Dataset: splits_combined (GitHub, GrantMihkael/GrantMihkael-NEU-Surface-Defect-Dataset). Classes: injured by a collision, clean sample, convex powder, dirty spot, drain bottom, non conducting, orange peel, pitting, scuffing, transverse strip is dented.

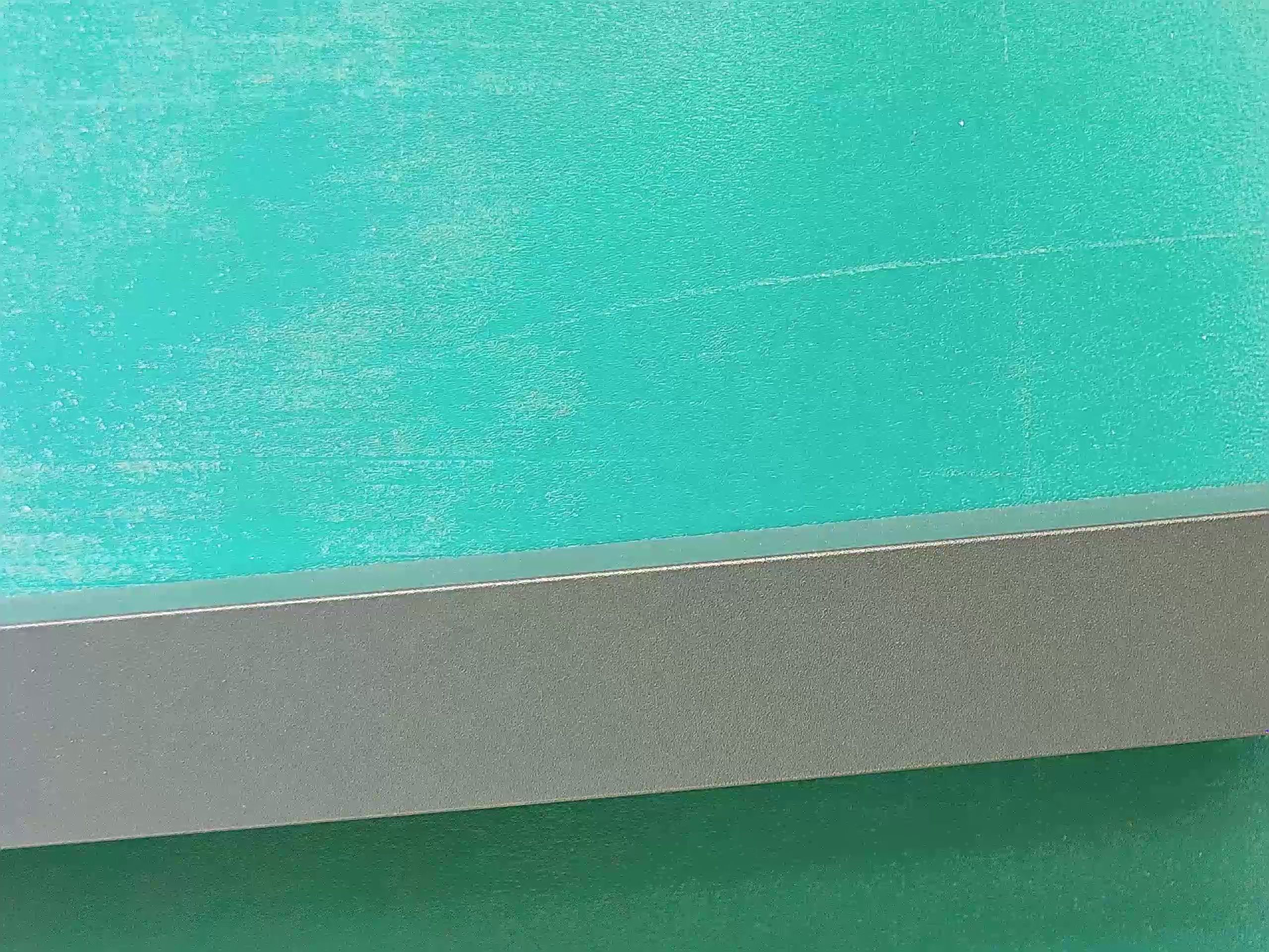
Label: clean sample

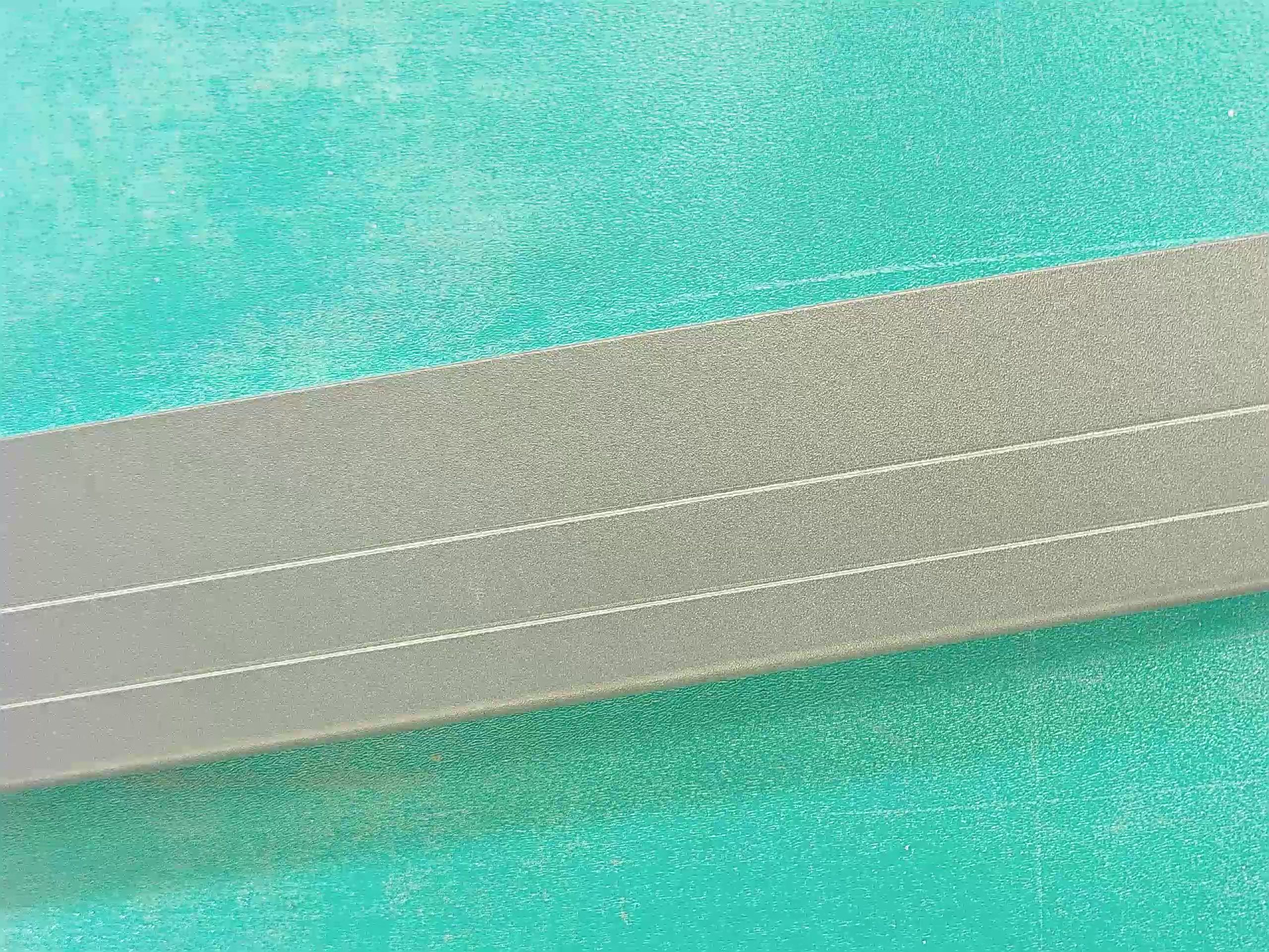
Label: clean sample

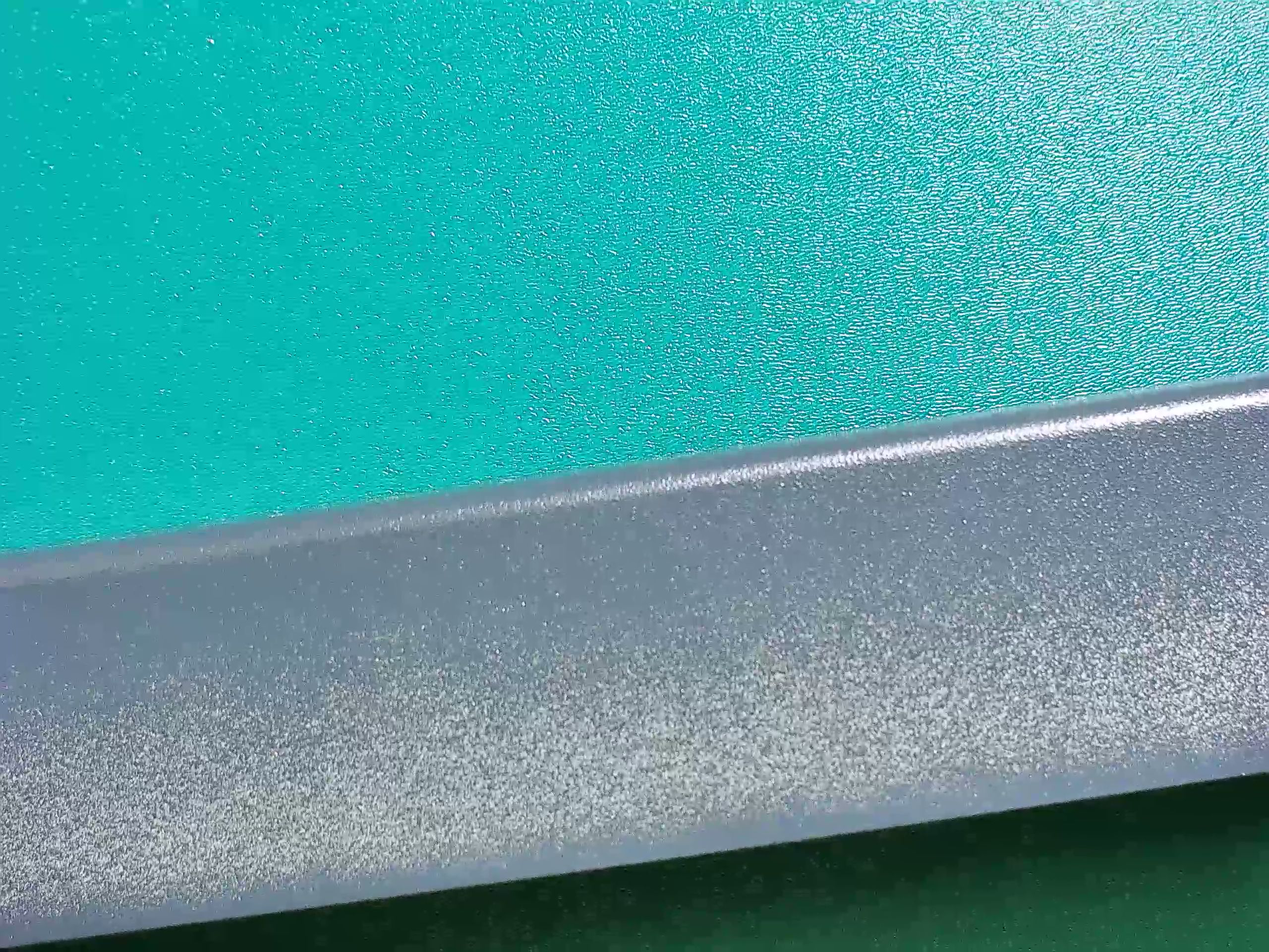
Label: non conducting

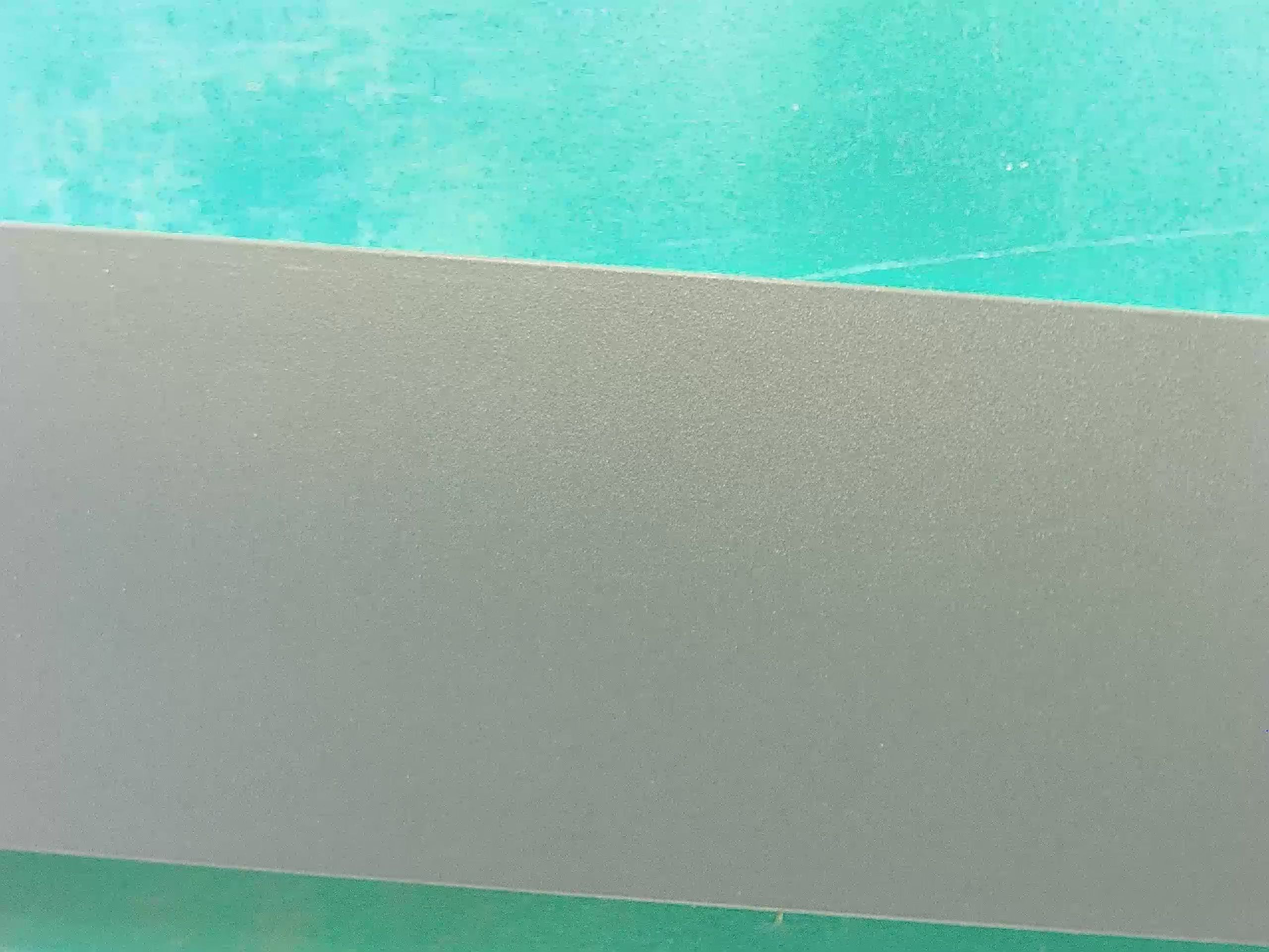
Label: clean sample

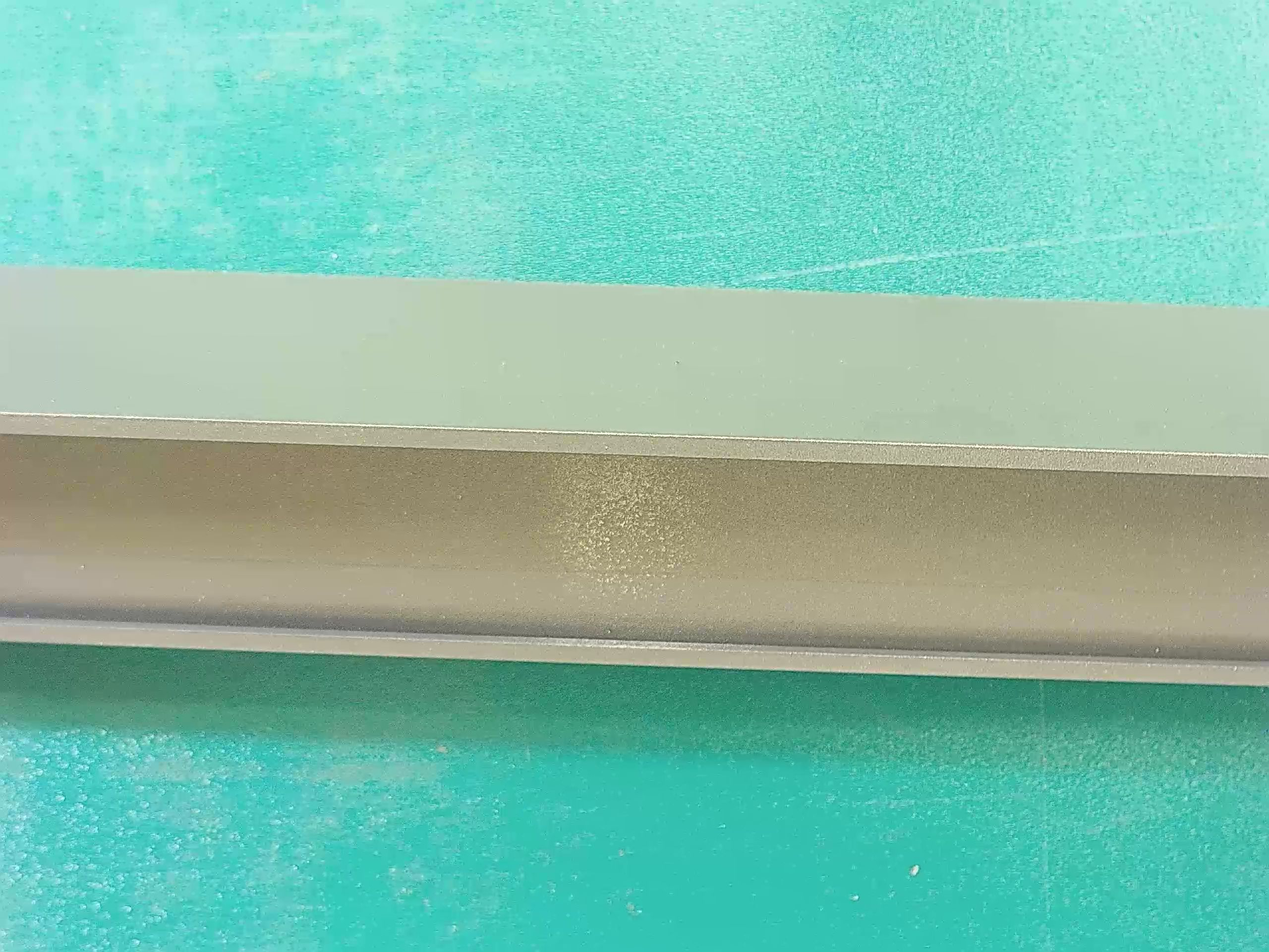
Label: drain bottom

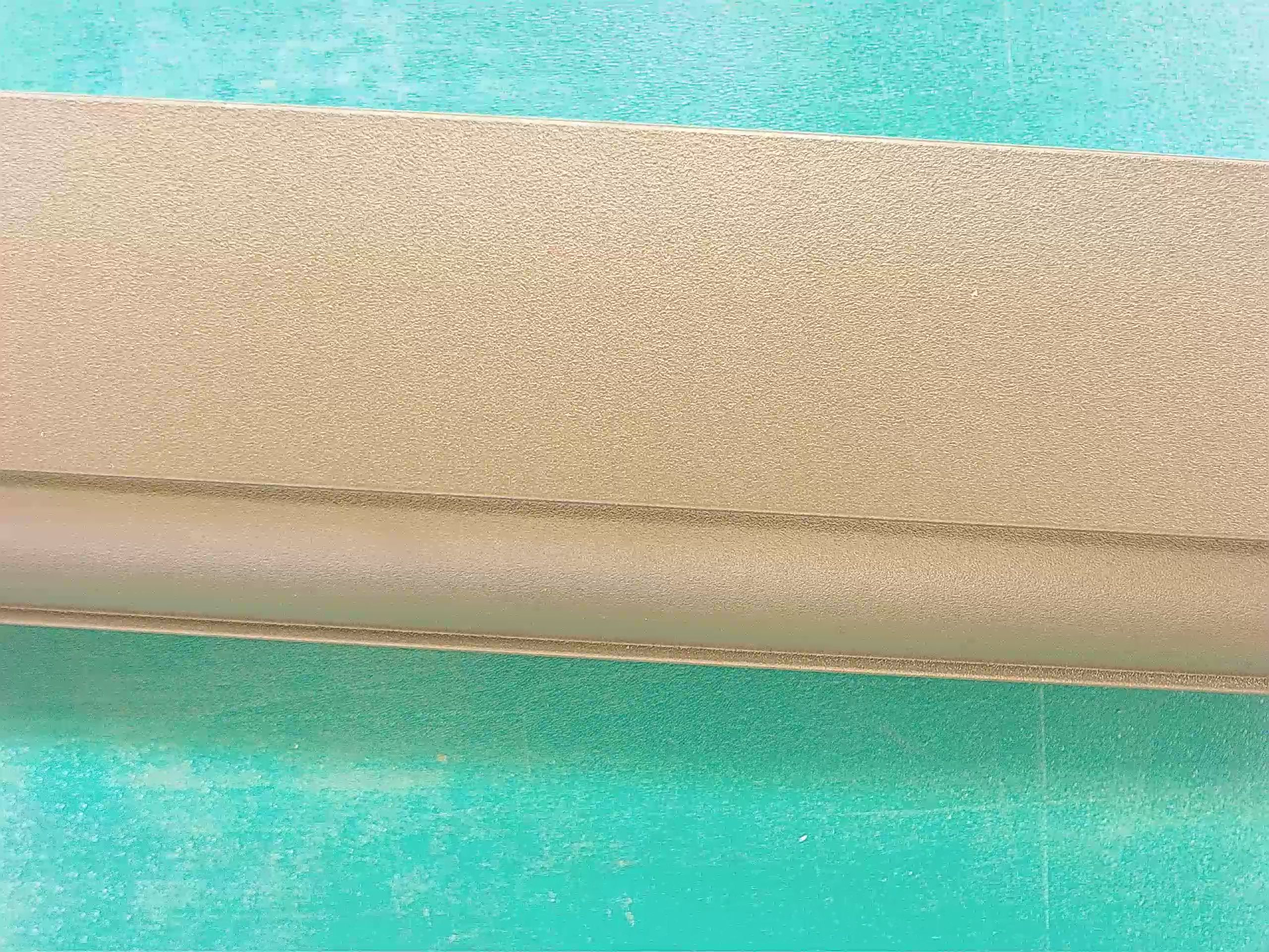
Label: clean sample
